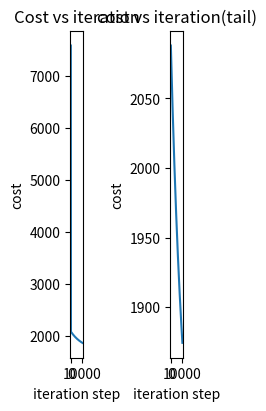

Write the Python code that produced this figure.
import copy, math
import numpy as np 
import matplotlib.pyplot as plt 
#plt.use('./deeplearning.mplstyle')
np.set_printoptions(precision=2)

X_train = np.array([[2104, 5, 1, 45], [1416, 3, 2, 40], [852, 2, 1, 35]])
y_train = np.array([460, 232, 178])

b_init = 785.1811367994083
w_init = np.array([ 0.39133535, 18.75376741, -53.36032453, -26.42131618])

def predict(x,w,b):
    p = np.dot(x,w) +b
    return p

x_vec = X_train[0,:]
f_wb = predict(x_vec,w_init,b_init)
print("Initial prediction: ", f_wb)

def compute_cost(X,y,w,b):
    m = X.shape[0]
    cost = 0.0
    for i in range(m):
        f_wb_i = np.dot(X[i],w)+b
        cost += (f_wb_i-y[i])**2
    cost /=2
    return cost

cost = compute_cost(X_train, y_train, w_init, b_init)
print('Cost at optimal w : {cost}')

def compute_gradient(X,y,w,b):
    m,n = X.shape
    dj_dw = np.zeros((n,))
    dj_db = 0
    # dj_dw  stores change/gradient in each w's [w1, w2, w3...wn]
    for i in range(m):
        # finding the total error compares to a point
        err = np.dot(X[i],w)+b-y[i]
        # finding and adding gradient of each w's
        for j in range(n):
            dj_dw[j] += X[i,j]*err
        dj_db +=err
    dj_dw/=m
    dj_db/=m
    return dj_dw,dj_db
def gradient_descent(X,y,w_in, b_in, cost_function, gradient_function, alpha, num_iters): 
    J_history = []
    w = copy.deepcopy(w_in)
    b = b_in
    for i in range(num_iters):
        dw, db = gradient_function(X,y,w,b)
        w = w- alpha*dw
        b = b - alpha * db
        if i<10000:
            J_history.append(cost_function(X,y,w,b))
        if i% 100 == 0:
            print(f"Iteration {i:4d}: Cost {J_history[-1]:8.2f}   ")
    return w, b, J_history


initial_w = np.zeros_like(w_init)
initial_b = 0
iterations = 100000
alpha = 5.0e-7
w_final, b_final, J_hist = gradient_descent(X_train, y_train, initial_w, initial_b,
                                                    compute_cost, compute_gradient, 
                                                    alpha, iterations)
print(f"b,w found by gradient descent: {b_final:0.2f},{w_final} ")
m,_ = X_train.shape
for i in range(m):
    print(f"prediction: {np.dot(X_train[i], w_final) + b_final:0.2f}, target value: {y_train[i]}")
# plotting the graph
fig, (ax1,ax2) = plt.subplots(1,2, constrained_layout=True, figsize=(2,4))
ax1.plot(J_hist)
ax2.plot(100+np.arange(len(J_hist[100:])),J_hist[100:])
ax1.set_title("Cost vs iteration"); ax2.set_title("cost vs iteration(tail)")
ax1.set_ylabel("cost"); ax2.set_ylabel("cost")
ax1.set_xlabel("iteration step"); ax2.set_xlabel("iteration step")
plt.show()